Photos from the image-classification dataset "Final_Spinach_NPK_Dataset_Clean" in the GitHub repository rajsinghkog/hydrophonic_system. Its 4 classes are: healthy, nitrogen deficiency, phosphorus deficiency, potassium deficiency.

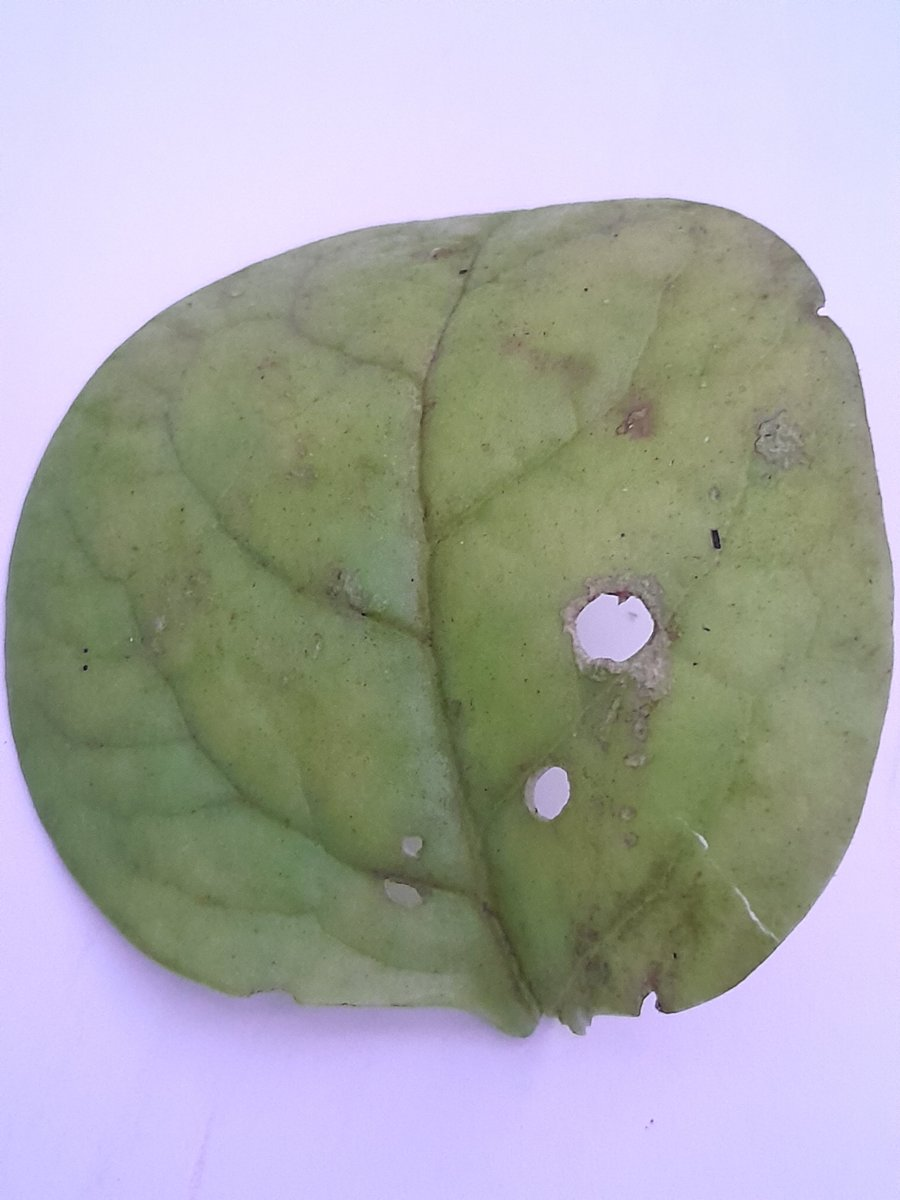
Label: phosphorus deficiency

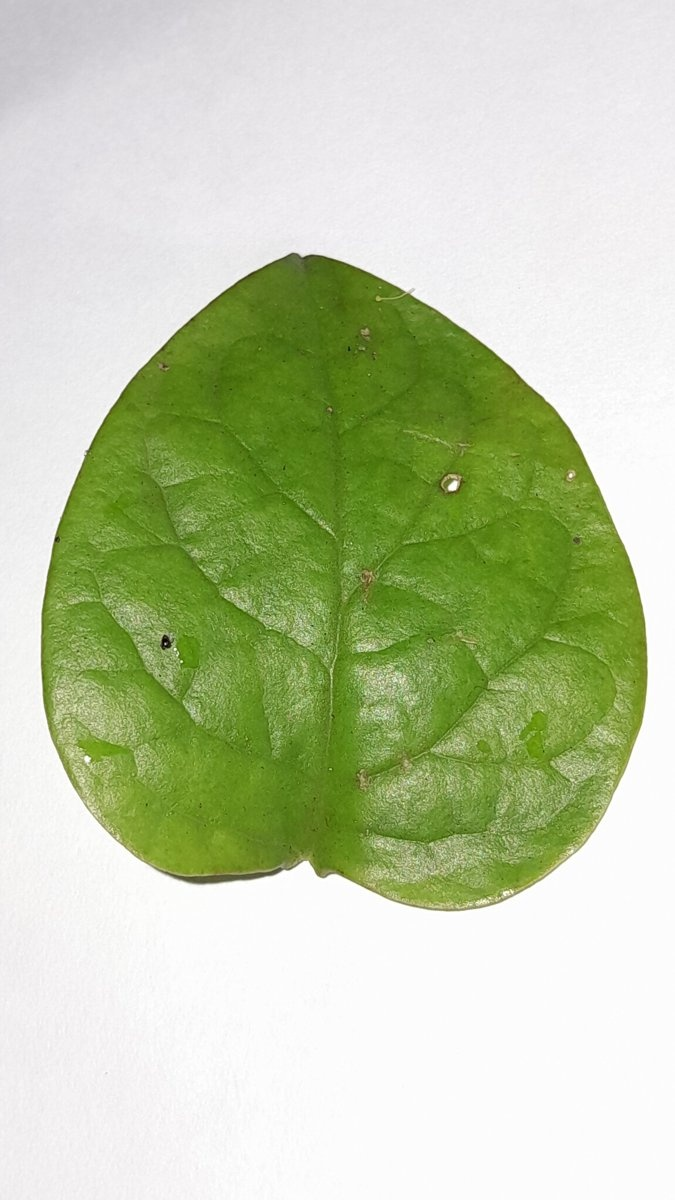
Label: healthy

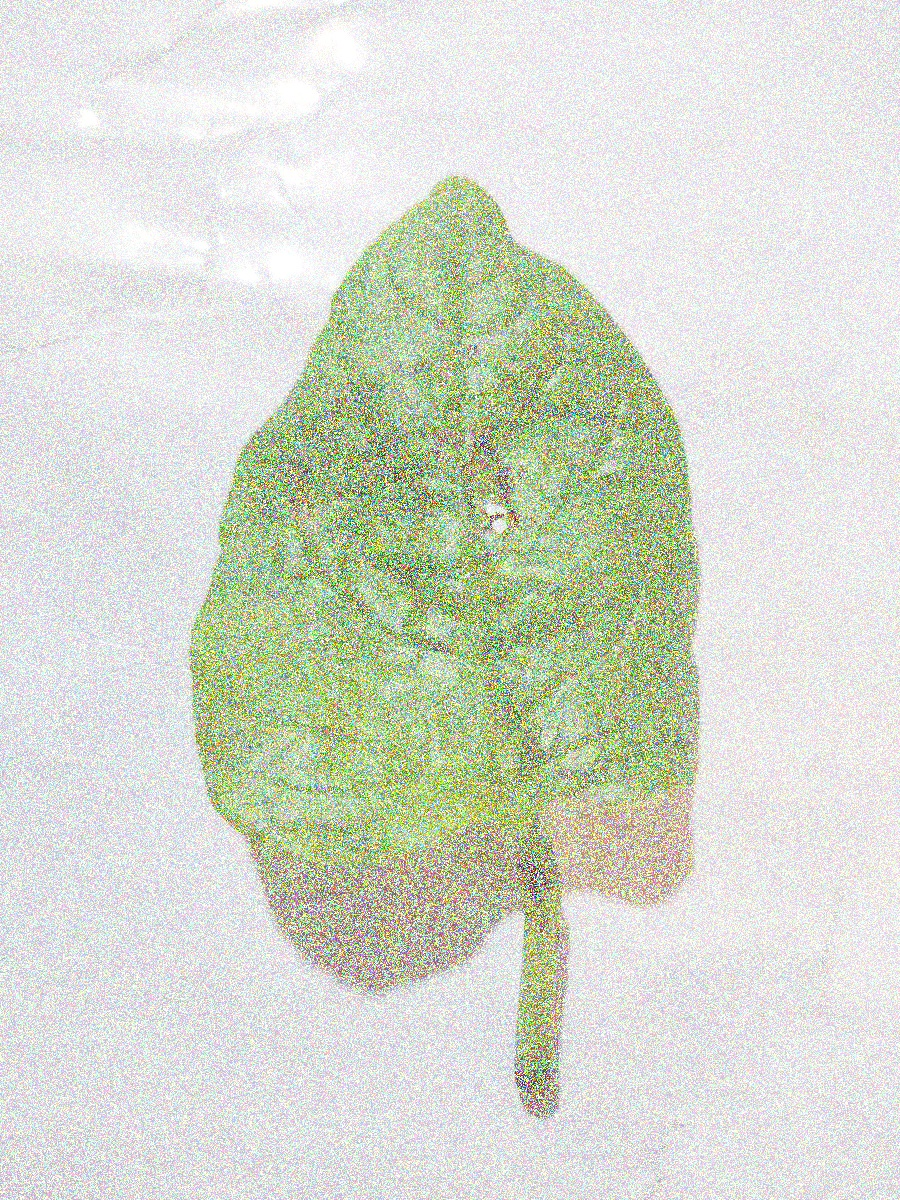
Label: potassium deficiency

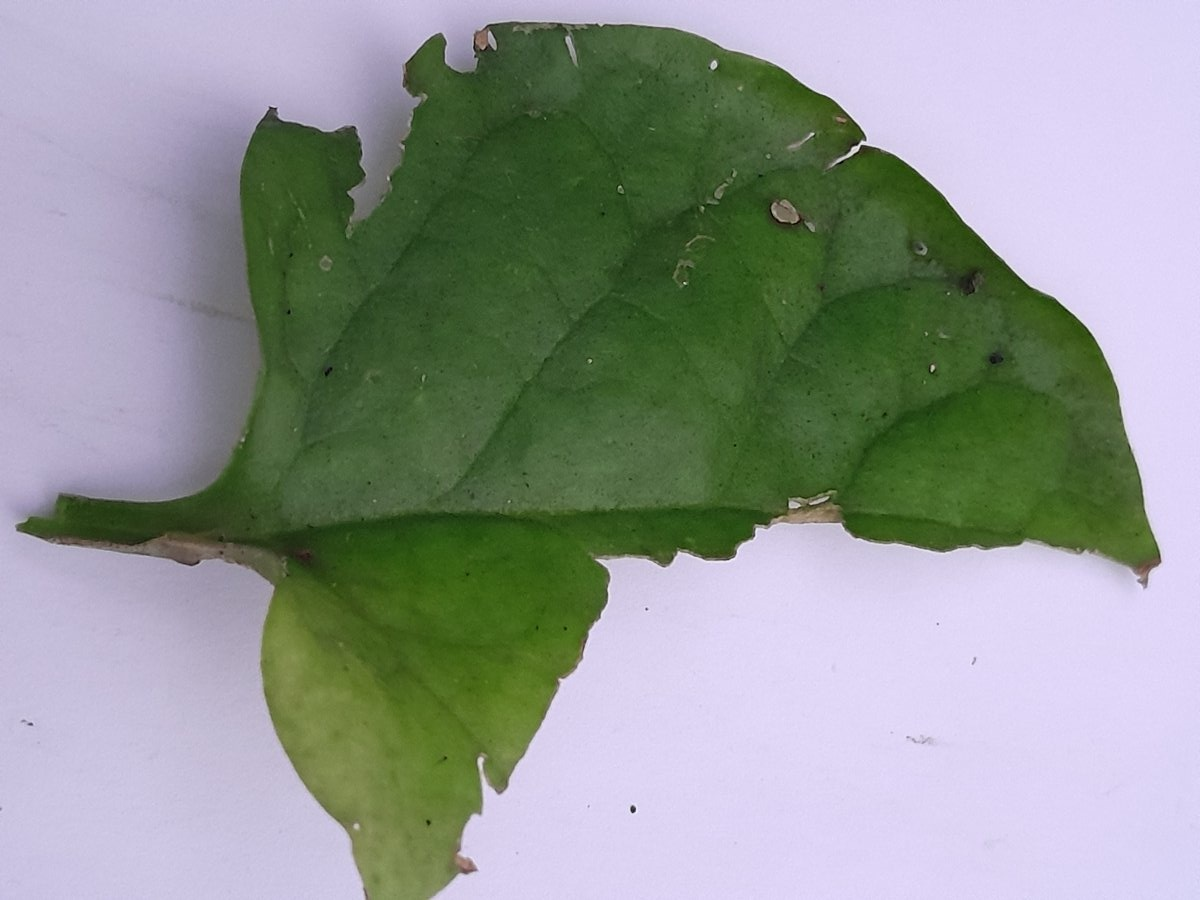
Label: phosphorus deficiency

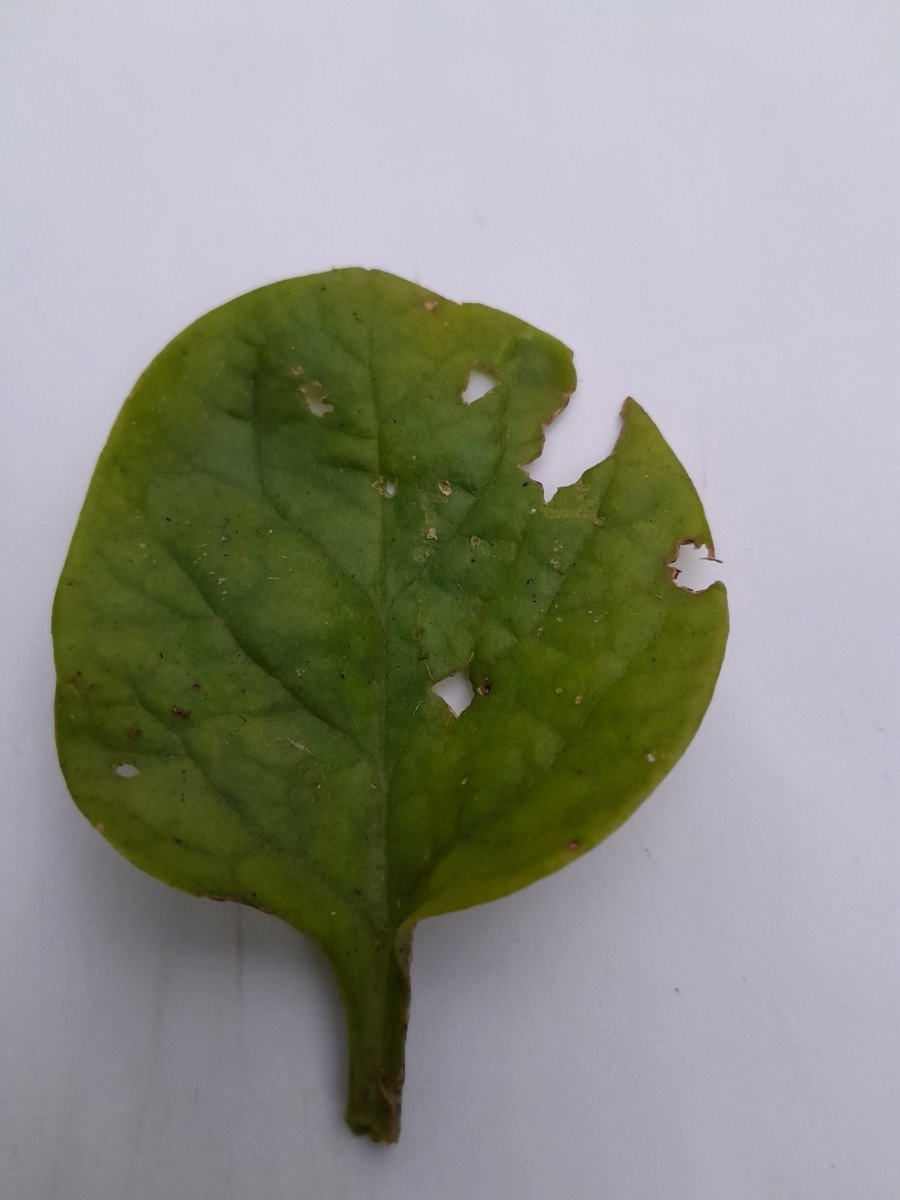
Label: nitrogen deficiency

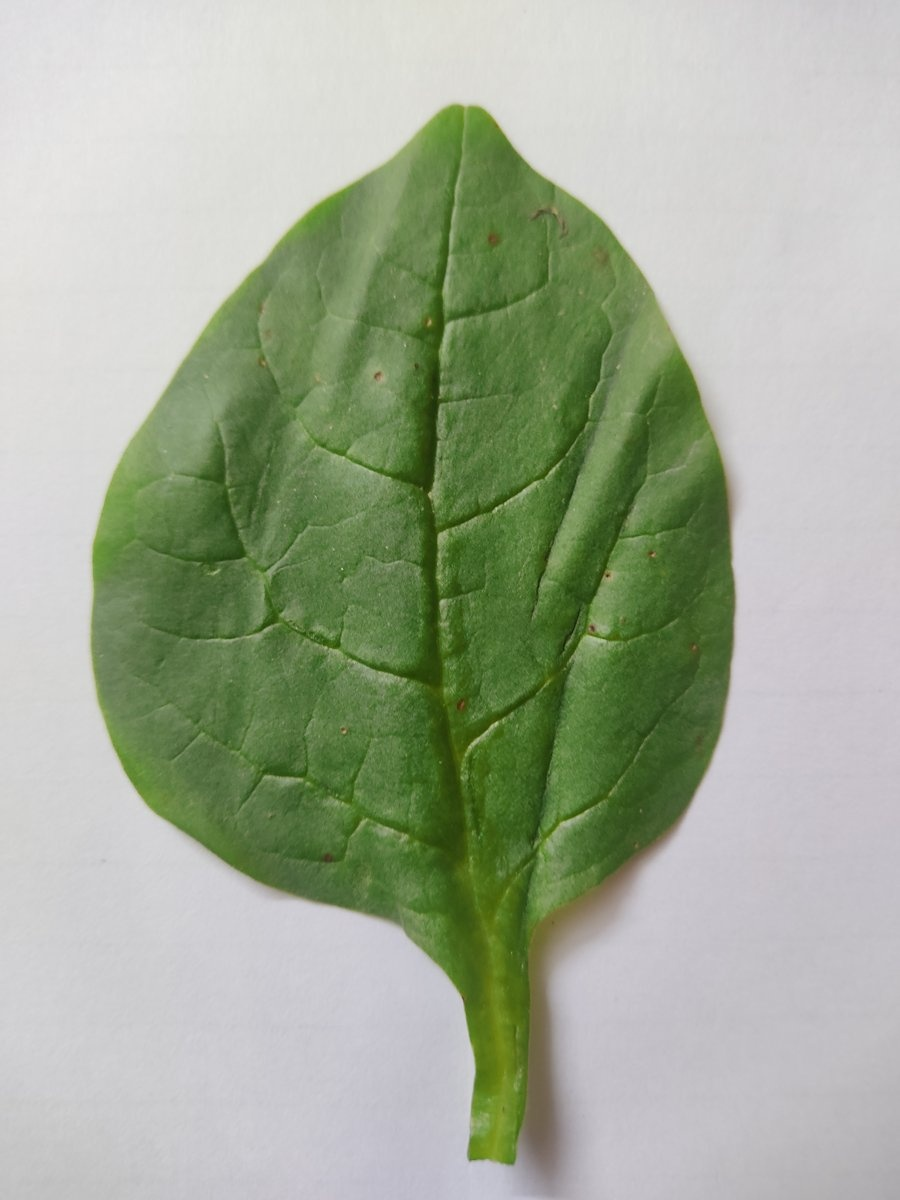
Label: healthy
